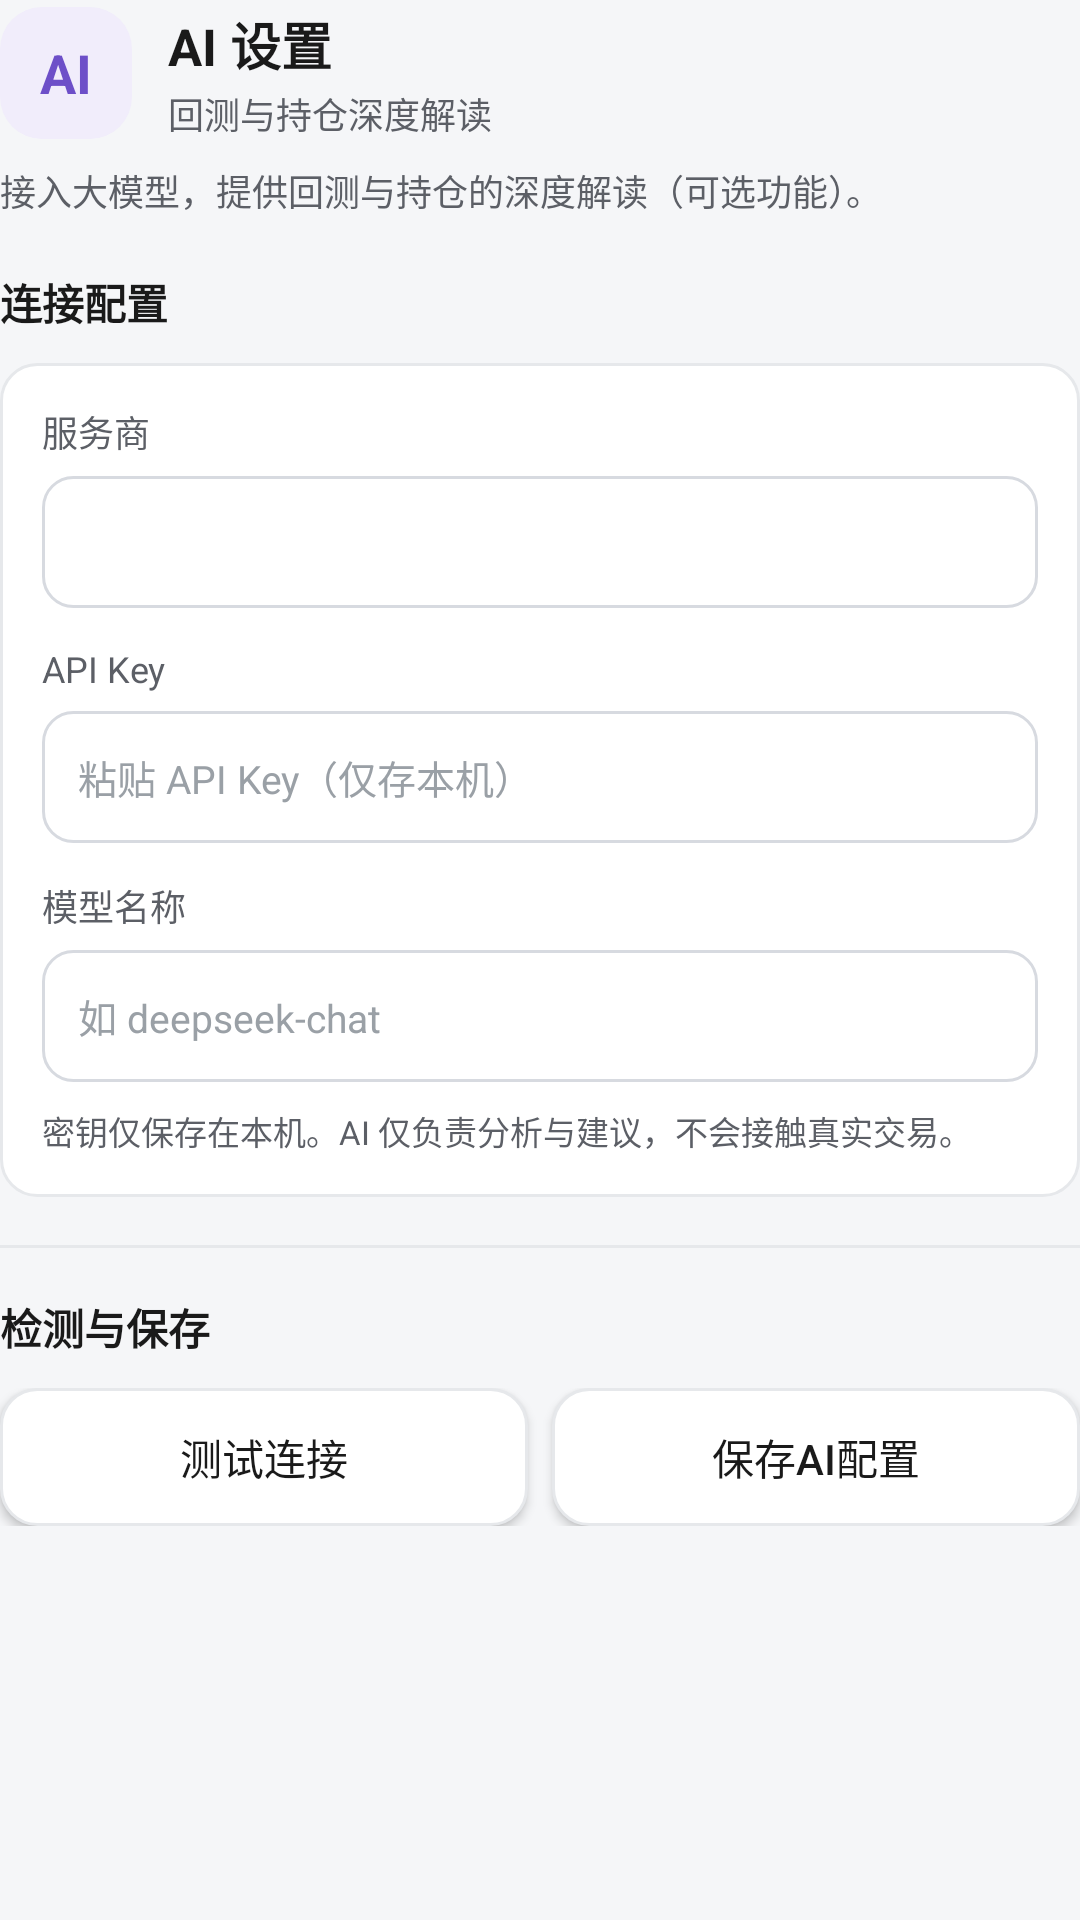

Write the Android layout XML for this screen, with the resource values it uses.
<!-- AndroidManifest.xml: application theme Theme.QuantApp -->
<!-- res/layout/dialog_settings_ai.xml -->
<?xml version="1.0" encoding="utf-8"?>
<ScrollView xmlns:android="http://schemas.android.com/apk/res/android"
    android:layout_width="match_parent" android:layout_height="wrap_content">

    <LinearLayout android:layout_width="match_parent" android:layout_height="wrap_content"
        android:orientation="vertical" android:paddingTop="2dp" android:paddingBottom="4dp">

        
        <LinearLayout android:layout_width="match_parent" android:layout_height="wrap_content"
            android:orientation="horizontal" android:gravity="center_vertical">
            <LinearLayout android:layout_width="44dp" android:layout_height="44dp"
                android:gravity="center" android:background="@drawable/bg_dialog_icon"
                android:backgroundTint="@color/set_tint_ai">
                <TextView android:layout_width="wrap_content" android:layout_height="wrap_content"
                    android:text="AI" android:textSize="18sp" android:textStyle="bold"
                    android:textColor="@color/set_ai" />
            </LinearLayout>
            <LinearLayout android:layout_width="0dp" android:layout_height="wrap_content"
                android:layout_weight="1" android:layout_marginStart="12dp"
                android:orientation="vertical">
                <TextView android:layout_width="wrap_content" android:layout_height="wrap_content"
                    android:text="AI 设置" android:textSize="17sp" android:textStyle="bold"
                    android:textColor="@color/text_primary" />
                <TextView android:layout_width="wrap_content" android:layout_height="wrap_content"
                    android:layout_marginTop="2dp" android:textSize="12sp"
                    android:textColor="@color/text_secondary"
                    android:text="回测与持仓深度解读" />
            </LinearLayout>
        </LinearLayout>
        <TextView android:layout_width="match_parent" android:layout_height="wrap_content"
            android:layout_marginTop="8dp" android:textSize="12sp"
            android:textColor="@color/text_secondary"
            android:text="接入大模型，提供回测与持仓的深度解读（可选功能）。" />

        
        <TextView android:layout_width="wrap_content" android:layout_height="wrap_content"
            android:layout_marginTop="18dp" android:text="连接配置" android:textSize="14sp"
            android:textStyle="bold" android:textColor="@color/text_primary" />
        <LinearLayout android:layout_width="match_parent" android:layout_height="wrap_content"
            android:orientation="vertical" android:layout_marginTop="10dp"
            android:padding="14dp" android:background="@drawable/bg_card">
        <TextView android:layout_width="wrap_content" android:layout_height="wrap_content"
            android:text="服务商" android:textSize="12sp"
            android:textColor="@color/text_secondary" />
        <Spinner android:id="@+id/sp_ai_provider_dialog" android:layout_width="match_parent"
            android:layout_height="44dp" android:layout_marginTop="6dp"
            android:minHeight="0dp" android:paddingStart="12dp" android:paddingEnd="12dp"
            android:background="@drawable/bg_spinner"
            android:textColor="@color/text_primary" android:spinnerMode="dropdown" />
        <TextView android:layout_width="wrap_content" android:layout_height="wrap_content"
            android:layout_marginTop="12dp" android:text="API Key" android:textSize="12sp"
            android:textColor="@color/text_secondary" />
        <EditText android:id="@+id/et_ai_key_dialog" android:layout_width="match_parent"
            android:layout_height="44dp" android:layout_marginTop="6dp"
            android:minHeight="0dp" android:paddingStart="12dp" android:paddingEnd="12dp"
            android:background="@drawable/bg_input"
            android:textSize="13sp" android:textColor="@color/text_primary"
            android:textColorHint="@color/text_hint" android:hint="粘贴 API Key（仅存本机）"
            android:inputType="textPassword" android:importantForAutofill="no" />
        <TextView android:layout_width="wrap_content" android:layout_height="wrap_content"
            android:layout_marginTop="12dp" android:text="模型名称" android:textSize="12sp"
            android:textColor="@color/text_secondary" />
        <EditText android:id="@+id/et_ai_model_dialog" android:layout_width="match_parent"
            android:layout_height="44dp" android:layout_marginTop="6dp"
            android:minHeight="0dp" android:paddingStart="12dp" android:paddingEnd="12dp"
            android:background="@drawable/bg_input"
            android:textSize="13sp" android:textColor="@color/text_primary"
            android:textColorHint="@color/text_hint" android:hint="如 deepseek-chat"
            android:inputType="text" android:singleLine="true" android:importantForAutofill="no" />
        <TextView android:layout_width="match_parent" android:layout_height="wrap_content"
            android:layout_marginTop="8dp" android:textSize="11sp"
            android:textColor="@color/text_secondary"
            android:lineSpacingExtra="2dp"
            android:text="密钥仅保存在本机。AI 仅负责分析与建议，不会接触真实交易。" />
        </LinearLayout>

        <View android:layout_width="match_parent" android:layout_height="1dp"
            android:layout_marginTop="16dp" android:layout_marginBottom="16dp"
            android:background="@color/divider" />

        
        <TextView android:layout_width="wrap_content" android:layout_height="wrap_content"
            android:text="检测与保存" android:textSize="14sp" android:textStyle="bold"
            android:textColor="@color/text_primary" />
        <LinearLayout android:layout_width="match_parent" android:layout_height="wrap_content"
            android:orientation="horizontal" android:layout_marginTop="10dp">
            <Button android:id="@+id/btn_ai_test_dialog" android:layout_width="0dp"
                android:layout_height="46dp" android:layout_weight="1" android:minHeight="0dp"
                android:text="测试连接" android:textSize="14sp"
                android:textColor="?attr/dialogActionOnSecondary" android:background="@drawable/bg_btn_dialog_secondary" />
            <Button android:id="@+id/btn_ai_save_dialog" android:layout_width="0dp"
                android:layout_height="46dp" android:layout_weight="1" android:minHeight="0dp"
                android:layout_marginStart="8dp"
                android:text="保存AI配置" android:textSize="14sp"
                android:textColor="?attr/dialogActionOnSecondary" android:background="@drawable/bg_btn_dialog_secondary" />
        </LinearLayout>
        <TextView android:id="@+id/tv_ai_status_dialog" android:layout_width="match_parent"
            android:layout_height="wrap_content" android:layout_marginTop="10dp"
            android:textSize="12sp" android:textColor="@color/text_secondary" />
    </LinearLayout>
</ScrollView>
<!-- resources referenced by this layout -->
<resources>
  <color name="divider">#E6E8EB</color>
  <color name="set_ai">#6D4FC8</color>
  <color name="set_tint_ai">#F1EDFB</color>
  <color name="text_hint">#9AA0A6</color>
  <color name="text_primary">#1A1A1A</color>
  <color name="text_secondary">#5C5F66</color>
  <!-- drawable bg_btn_dialog_secondary (drawable) -->
  <?xml version="1.0" encoding="utf-8"?>
  <selector xmlns:android="http://schemas.android.com/apk/res/android">
      <item android:state_enabled="false">
          <shape android:shape="rectangle">
              <solid android:color="@color/text_disabled" />
              <corners android:radius="12dp" />
          </shape>
      </item>
      <item android:state_pressed="true">
          <shape android:shape="rectangle">
              <solid android:color="?attr/dialogActionSecondaryBgPressed" />
              <corners android:radius="12dp" />
          </shape>
      </item>
      <item>
          <shape android:shape="rectangle">
              <solid android:color="?attr/dialogActionSecondaryBg" />
              <corners android:radius="12dp" />
              <stroke android:width="1dp" android:color="@color/divider" />
          </shape>
      </item>
  </selector>
  <!-- drawable bg_card (drawable) -->
  <?xml version="1.0" encoding="utf-8"?>
  <shape xmlns:android="http://schemas.android.com/apk/res/android" android:shape="rectangle">
      <solid android:color="@color/card_bg" />
      <corners android:radius="12dp" />
      <stroke android:width="1dp" android:color="@color/divider" />
  </shape>
  <!-- drawable bg_dialog_icon (drawable) -->
  <?xml version="1.0" encoding="utf-8"?>
  <shape xmlns:android="http://schemas.android.com/apk/res/android" android:shape="rectangle">
      <solid android:color="#FFFFFF" />
      <corners android:radius="14dp" />
  </shape>
  <!-- drawable bg_input (drawable) -->
  <?xml version="1.0" encoding="utf-8"?>
  <selector xmlns:android="http://schemas.android.com/apk/res/android">
      <item android:state_focused="true">
          <shape android:shape="rectangle">
              <solid android:color="?attr/inputActiveBg" />
              <corners android:radius="10dp" />
              <stroke android:width="1.5dp" android:color="?attr/inputFocusBorder" />
          </shape>
      </item>
      <item>
          <shape android:shape="rectangle">
              <solid android:color="@color/input_bg" />
              <corners android:radius="10dp" />
              <stroke android:width="1dp" android:color="@color/input_border" />
          </shape>
      </item>
  </selector>
  <!-- drawable bg_spinner (drawable) -->
  <?xml version="1.0" encoding="utf-8"?>
  <selector xmlns:android="http://schemas.android.com/apk/res/android">
      <item android:state_focused="true">
          <shape android:shape="rectangle">
              <solid android:color="?attr/inputActiveBg" />
              <corners android:radius="10dp" />
              <stroke android:width="1.5dp" android:color="?attr/inputFocusBorder" />
          </shape>
      </item>
      <item>
          <shape android:shape="rectangle">
              <solid android:color="@color/input_bg" />
              <corners android:radius="10dp" />
              <stroke android:width="1dp" android:color="@color/input_border" />
          </shape>
      </item>
  </selector>
  <color name="text_disabled">#B3B8BF</color>
  <color name="card_bg">#FFFFFF</color>
  <color name="input_bg">#FFFFFF</color>
  <color name="input_border">#D7DAE0</color>
  <color name="brand">#EDEFF2</color>
  <color name="brand_dark">#D8DCE2</color>
  <color name="on_brand">#2B2F36</color>
  <color name="bg">#F5F6F8</color>
  <color name="brand_pressed">#D8DCE2</color>
  <color name="input_focus_border">#9AA2AC</color>
  <color name="input_active_bg">#F4F5F7</color>
  <color name="nav_active">#2B2F36</color>
  <color name="seg_active_text">#2B2F36</color>
  <color name="seg_active_bg">#FFFFFF</color>
  <color name="seg_bg">#F0F1F3</color>
</resources>
